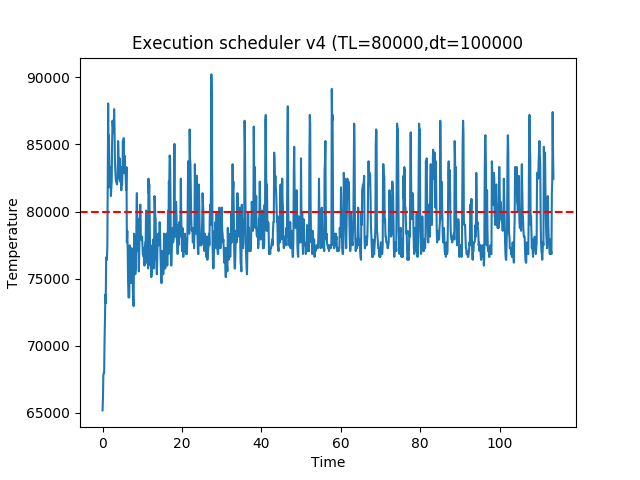

The file beside this chart, header and first rows:
time, temp
0.0008276, 65168
0.1018, 66032
0.2023, 67760
0.3027, 67976
0.4035, 67976
0.5042, 70352
0.6047, 71864
0.7052, 73808
0.8061, 73160
0.9065, 76400
1.007, 76616
1.107, 76400
1.208, 77480
1.309, 82016
1.41, 88064
1.51, 84176
1.611, 85688
1.712, 83744
1.812, 81800
1.912, 83312
2.013, 83096
2.113, 81152
2.214, 81800
2.315, 82232
2.415, 85256
2.516, 86768
2.616, 86336
2.716, 86768
2.817, 85904
2.917, 87632
3.018, 86336
3.118, 83744
3.218, 83096
3.319, 82448
3.419, 82232
3.519, 82232
3.62, 82016
3.72, 82232
3.821, 82664
3.921, 85256
4.021, 84392
4.122, 83096
4.222, 82448
4.323, 83960
4.423, 82232
4.523, 82664
4.624, 83312
4.724, 81584
4.824, 82664
4.924, 82016
5.025, 82880
5.125, 85256
5.225, 82880
5.326, 85472
5.426, 82880
5.526, 84176
5.627, 82880
5.727, 82880
5.828, 82664
5.928, 81584
... 1,068 more rows
